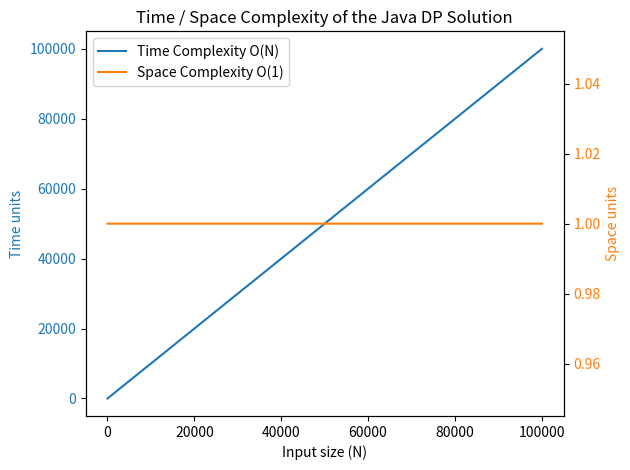

The matplotlib source for this figure:
import numpy as np
import matplotlib.pyplot as plt

def plot_complexity(max_n: int = 100_000) -> None:
    n_values = np.arange(1, max_n + 1)
    time_values = n_values
    space_values = np.ones_like(n_values)

    fig, ax_time = plt.subplots()
    ax_time.set_title('Time / Space Complexity of the Java DP Solution')
    ax_time.set_xlabel('Input size (N)')
    ax_time.set_ylabel('Time units', color='tab:blue')
    ax_time.plot(n_values, time_values, color='tab:blue', label='Time Complexity O(N)')
    ax_time.tick_params(axis='y', labelcolor='tab:blue')

    ax_space = ax_time.twinx()
    ax_space.set_ylabel('Space units', color='tab:orange')
    ax_space.plot(n_values, space_values, color='tab:orange', label='Space Complexity O(1)')
    ax_space.tick_params(axis='y', labelcolor='tab:orange')

    lines, labels = ax_time.get_legend_handles_labels()
    lines2, labels2 = ax_space.get_legend_handles_labels()
    ax_time.legend(lines + lines2, labels + labels2, loc='upper left')
    plt.tight_layout()
    plt.show()

if __name__ == '__main__':
    plot_complexity()